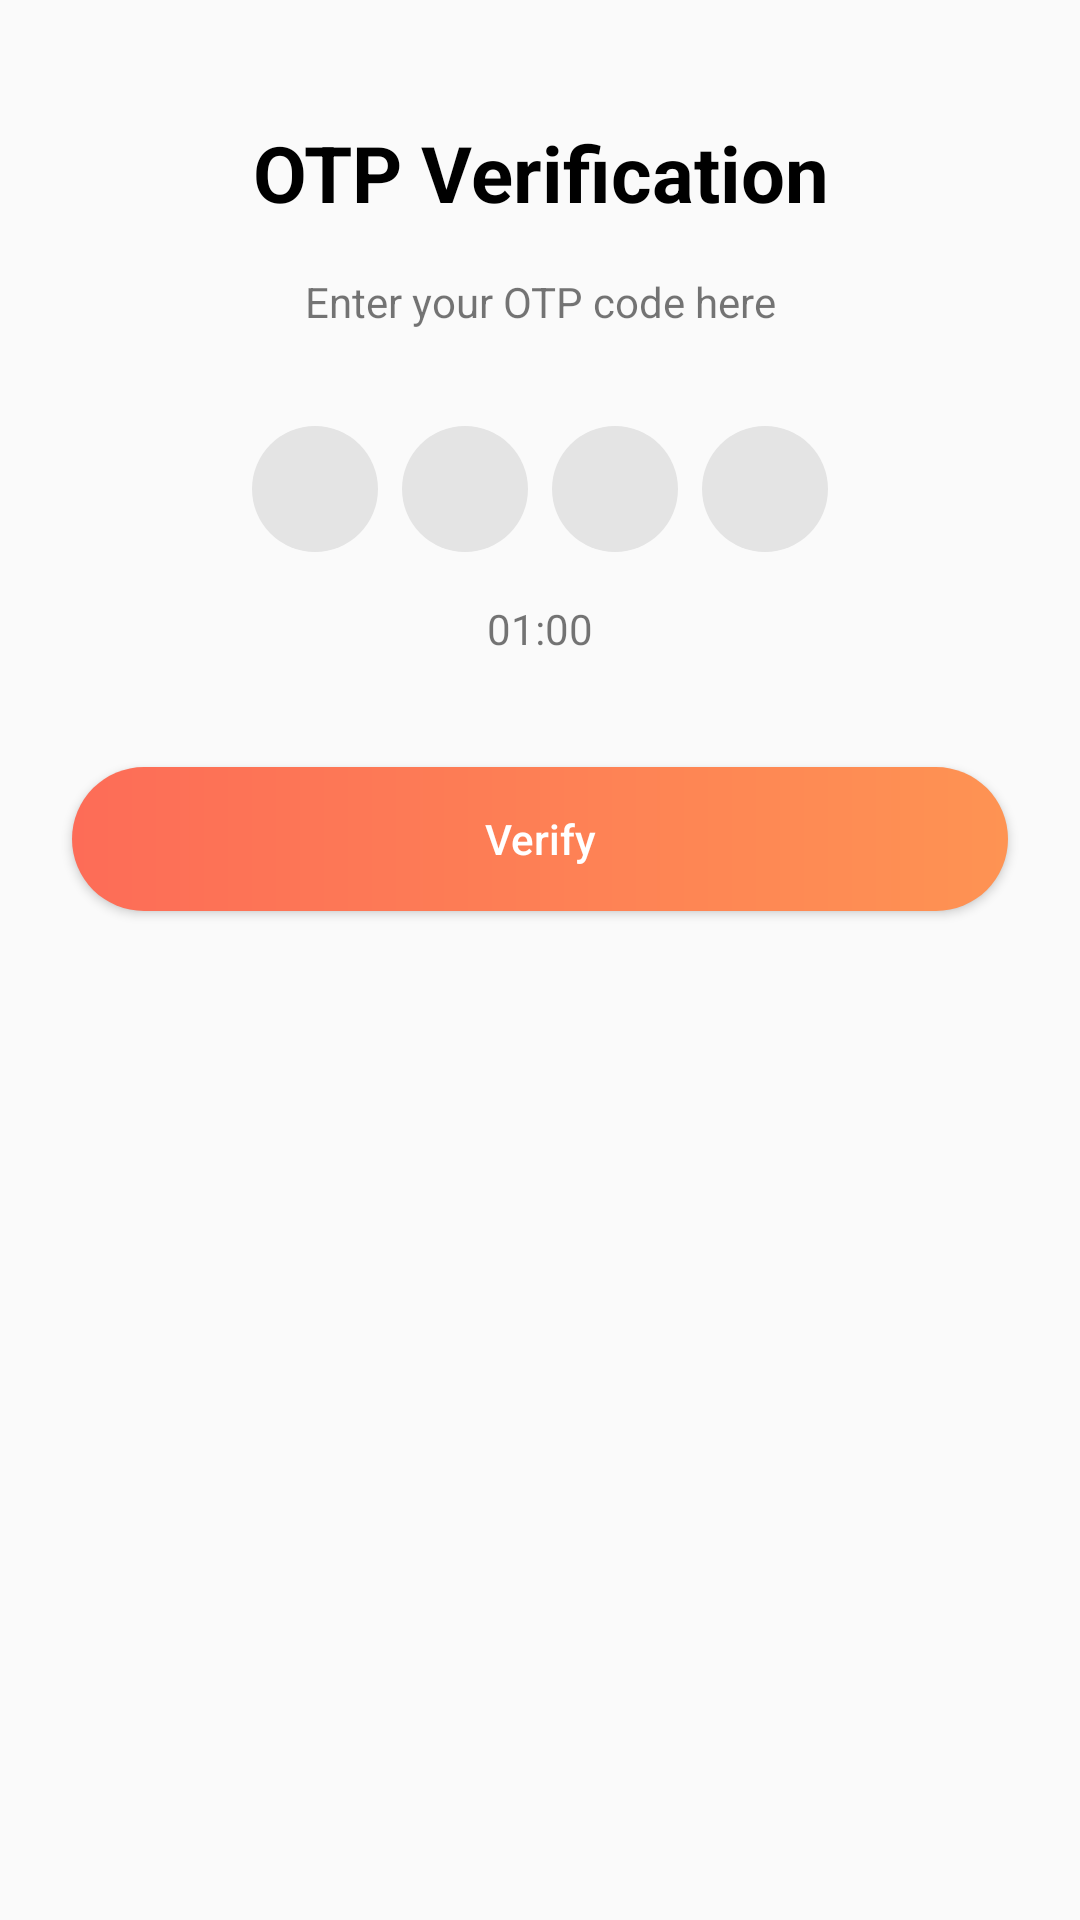

The Android layout XML behind this screen, and the referenced resources:
<!-- AndroidManifest.xml: application theme AppTheme -->
<!-- res/layout/activity_otp_verification.xml -->
<?xml version="1.0" encoding="utf-8"?>
<androidx.constraintlayout.widget.ConstraintLayout xmlns:android="http://schemas.android.com/apk/res/android"
    xmlns:app="http://schemas.android.com/apk/res-auto"
    xmlns:tools="http://schemas.android.com/tools"
    android:layout_width="match_parent"
    android:layout_height="match_parent"
    tools:context=".activity.OtpVerificationActivity">

    <ImageView
        android:id="@+id/imageView6"
        android:layout_width="wrap_content"
        android:layout_height="wrap_content"
        android:layout_marginStart="24dp"
        android:layout_marginTop="24dp"
        android:layout_marginEnd="8dp"
        android:layout_marginBottom="8dp"
        android:onClick="optBackButton"
        app:layout_constraintBottom_toBottomOf="parent"
        app:layout_constraintEnd_toEndOf="parent"
        app:layout_constraintHorizontal_bias="0.0"
        app:layout_constraintStart_toStartOf="parent"
        app:layout_constraintTop_toTopOf="parent"
        app:layout_constraintVertical_bias="0.0"
        app:srcCompat="@drawable/ic_arrow_back_black_24dp" />

    <TextView
        android:id="@+id/textView9"
        android:layout_width="wrap_content"
        android:layout_height="wrap_content"
        android:layout_marginStart="8dp"
        android:layout_marginTop="16dp"
        android:layout_marginEnd="8dp"
        android:layout_marginBottom="8dp"
        android:text="OTP Verification"
        style="@style/headingTextStyle"
        app:layout_constraintBottom_toBottomOf="parent"
        app:layout_constraintEnd_toEndOf="parent"
        app:layout_constraintStart_toStartOf="parent"
        app:layout_constraintTop_toBottomOf="@+id/imageView6"
        app:layout_constraintVertical_bias="0.0" />

    <TextView
        android:id="@+id/textView10"
        android:layout_width="wrap_content"
        android:layout_height="wrap_content"
        android:layout_marginTop="16dp"
        android:layout_marginBottom="8dp"
        android:text="Enter your OTP code here"
        app:layout_constraintBottom_toBottomOf="parent"
        app:layout_constraintEnd_toEndOf="@+id/textView9"
        app:layout_constraintStart_toStartOf="@+id/textView9"
        app:layout_constraintTop_toBottomOf="@+id/textView9"
        app:layout_constraintVertical_bias="0.0" />

    <LinearLayout
        android:id="@+id/linearLayout3"
        android:layout_width="wrap_content"
        android:layout_height="wrap_content"
        android:layout_marginTop="32dp"
        android:orientation="horizontal"
        app:layout_constraintBottom_toBottomOf="parent"
        app:layout_constraintEnd_toEndOf="parent"
        app:layout_constraintStart_toStartOf="parent"
        app:layout_constraintTop_toBottomOf="@+id/textView10"
        app:layout_constraintVertical_bias="0.0">

        <EditText
            android:id="@+id/edt_otp_one"
            android:layout_width="42dp"
            android:layout_height="42dp"
            android:layout_marginRight="8dp"
            android:background="@drawable/round_edit_otp_style"
            android:gravity="center"
            android:maxLength="1"
            android:inputType="number"/>

        <EditText
            android:id="@+id/edt_otp_two"
            android:layout_width="42dp"
            android:layout_height="42dp"
            android:layout_marginRight="8dp"
            android:background="@drawable/round_edit_otp_style"
            android:gravity="center"
            android:maxLength="1"
            android:inputType="number"/>

        <EditText
            android:id="@+id/edt_otp_three"
            android:layout_width="42dp"
            android:layout_height="42dp"
            android:layout_marginRight="8dp"
            android:background="@drawable/round_edit_otp_style"
            android:gravity="center"
            android:maxLength="1"
            android:inputType="number"/>

        <EditText
            android:id="@+id/edt_otp_four"
            android:layout_width="42dp"
            android:layout_height="42dp"
            android:background="@drawable/round_edit_otp_style"
            android:gravity="center"
            android:maxLength="1"
            android:inputType="number"/>

    </LinearLayout>

    <TextView
        android:id="@+id/textView11"
        android:layout_width="wrap_content"
        android:layout_height="wrap_content"
        android:layout_marginTop="16dp"
        android:layout_marginBottom="8dp"
        android:text="01:00"
        app:layout_constraintBottom_toBottomOf="parent"
        app:layout_constraintEnd_toEndOf="@+id/linearLayout3"
        app:layout_constraintStart_toStartOf="@+id/linearLayout3"
        app:layout_constraintTop_toBottomOf="@+id/linearLayout3"
        app:layout_constraintVertical_bias="0.0" />

    <Button
        android:id="@+id/button6"
        android:layout_width="0dp"
        android:layout_height="wrap_content"
        android:layout_marginStart="24dp"
        android:layout_marginEnd="24dp"
        android:layout_marginBottom="8dp"
        android:text="Verify"
        android:onClick="verifyOtp"
        style="@style/myButtonStyle"
        app:layout_constraintBottom_toBottomOf="parent"
        app:layout_constraintEnd_toEndOf="parent"
        app:layout_constraintHorizontal_bias="0.4"
        app:layout_constraintStart_toStartOf="parent"
        app:layout_constraintTop_toBottomOf="@+id/textView11"
        app:layout_constraintVertical_bias="0.10" />

</androidx.constraintlayout.widget.ConstraintLayout>
<!-- resources referenced by this layout -->
<resources>
  <!-- drawable round_edit_otp_style (drawable) -->
  <?xml version="1.0" encoding="utf-8"?>
  <shape xmlns:android="http://schemas.android.com/apk/res/android"
      android:shape="rectangle"
      android:padding="10dp">
      <solid android:color="#E4E4E4"/>
      <corners
          android:bottomRightRadius="50dp"
          android:bottomLeftRadius="50dp"
          android:topLeftRadius="50dp"
          android:topRightRadius="50dp"/>
  </shape>
  <style name="headingTextStyle">
          <item name="android:textColor">@color/black</item>
          <item name="android:textSize">26sp</item>
          <item name="android:textStyle">bold</item>
          <item name="android:gravity">center</item>
      </style>
  <style name="myButtonStyle">
          <item name="android:textColor">@color/white</item>
          <item name="android:textAllCaps">false</item>
          <item name="android:background">@drawable/btn_background</item>
      </style>
  <style name="AppTheme" parent="Theme.AppCompat.Light.NoActionBar">
          
          <item name="colorPrimary">@color/colorPrimary</item>
          <item name="colorPrimaryDark">@color/colorPrimaryDark</item>
          <item name="colorAccent">@color/colorAccent</item>
          <item name="android:autofilledHighlight" tools:ignore="NewApi">@android:color/transparent</item>
          <item name="android:statusBarColor" tools:ignore="NewApi">@color/colorPrimaryDark</item>
          <item name="drawerArrowStyle">@style/DrawerArrowStyle</item>
      </style>
  <color name="black">#000000</color>
  <color name="white">#ffffff</color>
  <!-- drawable btn_background (drawable) -->
  <?xml version="1.0" encoding="utf-8"?>
  <shape xmlns:android="http://schemas.android.com/apk/res/android"
      android:shape="rectangle" android:padding="10dp">
      <solid android:color="#ffffff"/>
  
      <corners
          android:bottomRightRadius="25dp"
          android:bottomLeftRadius="25dp"
          android:topLeftRadius="25dp"
          android:topRightRadius="25dp"/>
  
      <gradient
          android:startColor="@color/secondry"
          android:endColor="@color/colorAccent"
          android:type="linear" />
  </shape>
  <color name="colorPrimary">#FF8761</color>
  <color name="colorPrimaryDark">#fd6c57</color>
  <color name="colorAccent">#fe9353</color>
  <style name="DrawerArrowStyle" parent="Widget.AppCompat.DrawerArrowToggle">
          <item name="spinBars">true</item>
          <item name="color">@android:color/white</item>
      </style>
  <color name="secondry">#fd6c57</color>
</resources>
